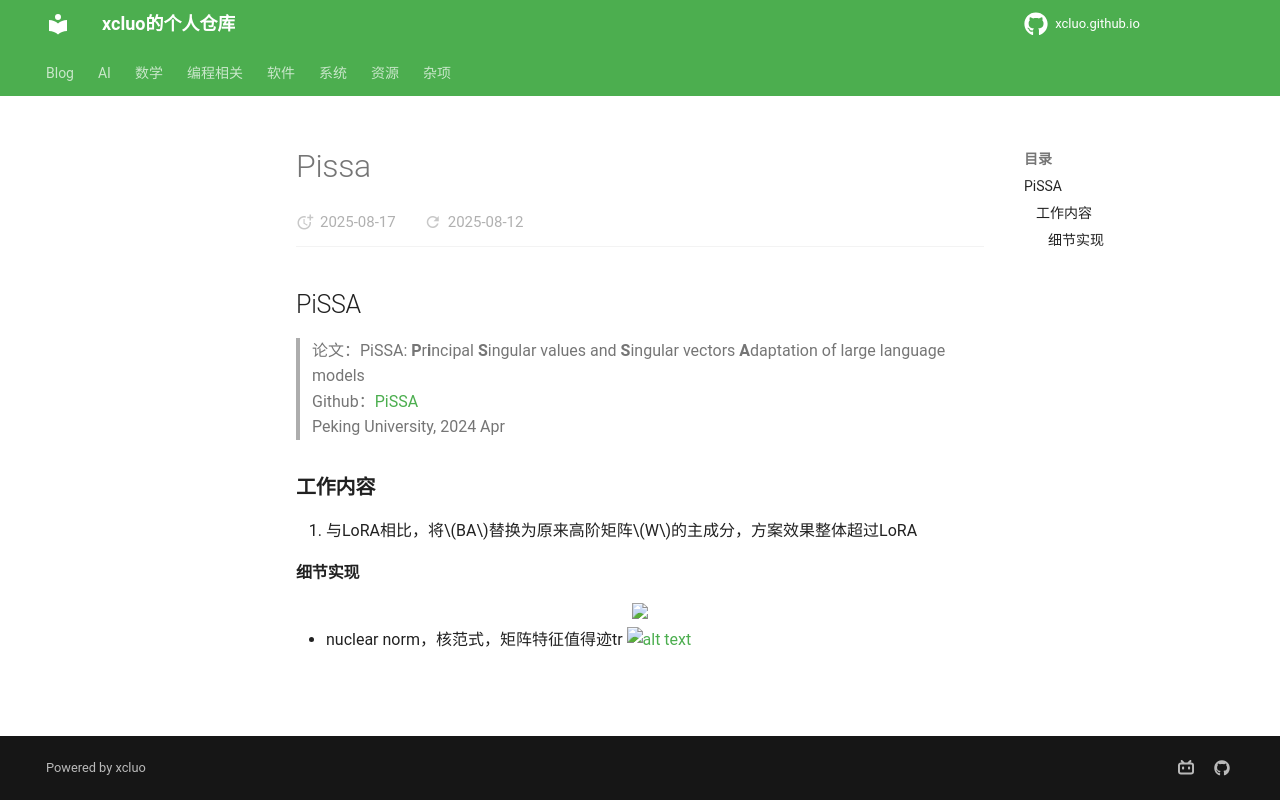

repository: xcluo/xcluo.github.io · page: AI/Paper_Reading/Trick/LLM_Extend/PEFT/pissa.html · generator: mkdocs

## PiSSA
> 论文：PiSSA: **P**r**i**ncipal **S**ingular values and **S**ingular vectors **A**daptation of large language models  
> Github：[PiSSA](https://github.com/GraphPKU/PiSSA)  
> Peking University, 2024 Apr

### 工作内容
1. 与LoRA相比，将$BA$替换为原来高阶矩阵$W$的主成分，方案效果整体超过LoRA


#### 细节实现
<div class="one-image-container">
    <img src="image\pissa_diagram.jpg" style="width: 30%;">
</div>

- nuclear norm，核范式，矩阵特征值得迹tr
![alt text](image.png)
